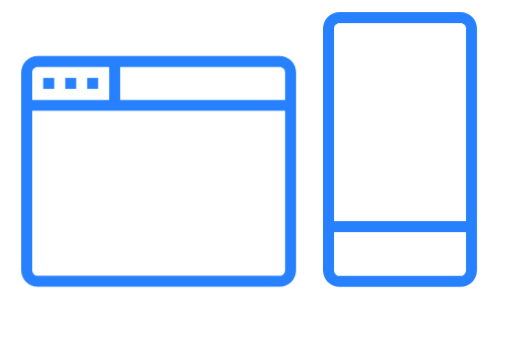
t = 0.00 s
t = 1.42 s: frame unchanged from t = 0.00 s, image omitted
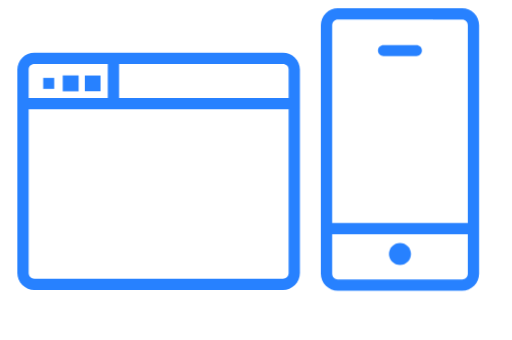
t = 2.84 s
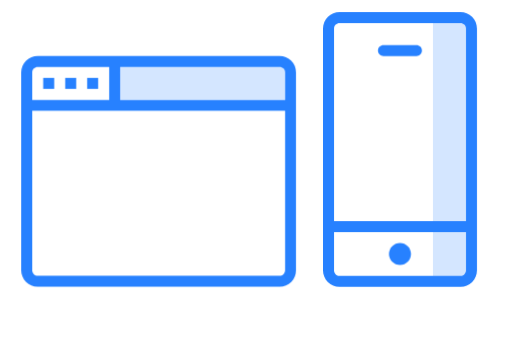
t = 4.26 s
t = 5.68 s: frame unchanged from t = 4.26 s, image omitted
t = 7.10 s: frame unchanged from t = 4.26 s, image omitted

The animated SVG that drew these frames (rendered in a browser with its animation timeline set to each time). Animation: 9 CSS @keyframes rules; one cycle of 7.10 s.

<?xml version="1.0" encoding="UTF-8" standalone="no"?>
<!-- Created with Keyshape -->
<svg xmlns="http://www.w3.org/2000/svg" width="95" height="63" viewBox="0 0 95 63" fill="none">
    <defs>
        <clipPath id="ClipPath-3">
            <rect width="8.06667" height="48.9333" fill="none" fill-opacity="0.2" stroke="#000000" transform="translate(79.3,41.6) scale(1,0.00272851) translate(-4.03333,-14757.7)" style="animation: 2.1s 1.9s linear both a0_h;"/>
        </clipPath>
        <clipPath id="ClipPath-1">
            <rect width="0.2" height="3.65" fill="none" stroke="none" transform="translate(70.075,7.025) translate(-4.825,-1.825)" style="animation: 2.1s 1.9s linear both a3_w;"/>
        </clipPath>
        <clipPath id="ClipPath-2">
            <rect width="0.266667" height="7.26667" fill="none" fill-opacity="0.21" stroke="#000000" transform="translate(33.7333,13.4333) translate(-15.9333,-3.63333)" style="animation: 2.1s 1.9s linear both a4_w;"/>
        </clipPath>
    </defs>
    <style>
@keyframes a0_h { 0% { height: 48.9333px; } 76.1905% { height: 48.9333px; animation-timing-function: cubic-bezier(0,0,0.58,1); } 100% { height: 17664.1px; } }
@keyframes a1_t { 0% { transform: translate(74.2133px,27.7px) scale(1,1) translate(-70.28px,-25.5px); } 38.0952% { transform: translate(74.2133px,27.7px) scale(1,1) translate(-70.28px,-25.5px); animation-timing-function: cubic-bezier(0.42,0,1,1); } 52.3809% { transform: translate(74.2133px,27.7px) scale(1.1,1.1) translate(-70.28px,-25.5px); animation-timing-function: cubic-bezier(0.42,0,0.58,1); } 61.9047% { transform: translate(74.2133px,27.7px) scale(1,1) translate(-70.28px,-25.5px); } 100% { transform: translate(74.2133px,27.7px) scale(1,1) translate(-70.28px,-25.5px); } }
@keyframes a2_t { 0% { transform: translate(74.2135px,47.0798px) scale(0,0) translate(-70.2802px,-44.8798px); } 9.5238% { transform: translate(74.2135px,47.0798px) scale(0,0) translate(-70.2802px,-44.8798px); animation-timing-function: cubic-bezier(0.42,0,1,1); } 33.3333% { transform: translate(74.2135px,47.0798px) scale(1,1) translate(-70.2802px,-44.8798px); } 38.0952% { transform: translate(74.2135px,47.0798px) scale(0.9,0.9) translate(-70.2802px,-44.8798px); animation-timing-function: cubic-bezier(0.42,0,1,1); } 42.8571% { transform: translate(74.2135px,47.0798px) scale(1,1) translate(-70.2802px,-44.8798px); } 100% { transform: translate(74.2135px,47.0798px) scale(1,1) translate(-70.2802px,-44.8798px); } }
@keyframes a3_w { 0% { width: 0.2px; } 9.5238% { width: 0.2px; animation-timing-function: cubic-bezier(0,0,0.58,1); } 28.5714% { width: 9.75px; } 100% { width: 9.75px; } }
@keyframes a4_w { 0% { width: 0.266667px; } 61.9048% { width: 0.266667px; animation-timing-function: cubic-bezier(0,0,0.58,1); } 76.1905% { width: 31.7333px; } 100% { width: 31.7333px; } }
@keyframes a5_t { 0% { transform: translate(29.4333px,31.7401px) scale(1,1) translate(-25.5px,-29.5401px); } 38.0952% { transform: translate(29.4333px,31.7401px) scale(1,1) translate(-25.5px,-29.5401px); animation-timing-function: cubic-bezier(0.42,0,1,1); } 52.3809% { transform: translate(29.4333px,31.7401px) scale(1.1,1.1) translate(-25.5px,-29.5401px); animation-timing-function: cubic-bezier(0,0,0.58,1); } 61.9047% { transform: translate(29.4333px,31.7401px) scale(1,1) translate(-25.5px,-29.5401px); } 100% { transform: translate(29.4333px,31.7401px) scale(1,1) translate(-25.5px,-29.5401px); } }
@keyframes a6_t { 0% { transform: translate(9.03329px,15.4202px) scale(1,1) translate(-5.09996px,-13.2202px); animation-timing-function: cubic-bezier(0.42,0,1,1); } 19.0476% { transform: translate(9.03329px,15.4202px) scale(2,2) translate(-5.09996px,-13.2202px); animation-timing-function: cubic-bezier(0.42,0,1,1); } 28.5714% { transform: translate(9.03329px,15.4202px) scale(1,1) translate(-5.09996px,-13.2202px); } 100% { transform: translate(9.03329px,15.4202px) scale(1,1) translate(-5.09996px,-13.2202px); } }
@keyframes a7_t { 0% { transform: translate(13.1133px,15.4202px) scale(1,1) translate(-9.18002px,-13.2202px); } 19.0476% { transform: translate(13.1133px,15.4202px) scale(1,1) translate(-9.18002px,-13.2202px); animation-timing-function: cubic-bezier(0.42,0,1,1); } 38.0952% { transform: translate(13.1133px,15.4202px) scale(2,2) translate(-9.18002px,-13.2202px); animation-timing-function: cubic-bezier(0.42,0,1,1); } 47.619% { transform: translate(13.1133px,15.4202px) scale(1,1) translate(-9.18002px,-13.2202px); } 100% { transform: translate(13.1133px,15.4202px) scale(1,1) translate(-9.18002px,-13.2202px); } }
@keyframes a8_t { 0% { transform: translate(17.1933px,15.4202px) scale(1,1) translate(-13.26px,-13.2202px); } 33.3333% { transform: translate(17.1933px,15.4202px) scale(1,1) translate(-13.26px,-13.2202px); animation-timing-function: cubic-bezier(0.42,0,1,1); } 52.3809% { transform: translate(17.1933px,15.4202px) scale(2,2) translate(-13.26px,-13.2202px); animation-timing-function: cubic-bezier(0.42,0,1,1); } 61.9047% { transform: translate(17.1933px,15.4202px) scale(1,1) translate(-13.26px,-13.2202px); } 100% { transform: translate(17.1933px,15.4202px) scale(1,1) translate(-13.26px,-13.2202px); } }
* { animation-delay: 5s; }
    </style>
    <path d="M82.5204,0L76.4004,0L76.4004,48.96L82.5204,48.96L82.5204,0Z" fill="#2781FF" fill-opacity="0.2" clip-path="url(#ClipPath-3)" transform="translate(3.93333,2.2)"/>
    <path d="M81.5,0L59.06,0C58.2487,0.000864002,57.4709,0.323533,56.8972,0.897207C56.3235,1.47088,56.0009,2.2487,56,3.06L56,47.94C56.0009,48.7513,56.3235,49.5291,56.8972,50.1028C57.4709,50.6765,58.2487,50.9991,59.06,51L81.5,51C82.3113,50.9991,83.0891,50.6765,83.6628,50.1028C84.2365,49.5291,84.5591,48.7513,84.56,47.94L84.56,3.06C84.5591,2.2487,84.2365,1.47088,83.6628,0.897207C83.0891,0.323533,82.3113,0.000864002,81.5,0L81.5,0ZM82.52,47.94C82.52,48.2105,82.4125,48.47,82.2212,48.6612C82.03,48.8525,81.7705,48.96,81.5,48.96L59.06,48.96C58.7895,48.96,58.53,48.8525,58.3388,48.6612C58.1475,48.47,58.04,48.2105,58.04,47.94L58.04,40.8L82.52,40.8L82.52,47.94ZM82.52,38.76L58.04,38.76L58.04,3.06C58.04,2.78948,58.1475,2.53004,58.3388,2.33875C58.53,2.14746,58.7895,2.04,59.06,2.04L81.5,2.04C81.7705,2.04,82.03,2.14746,82.2212,2.33875C82.4125,2.53004,82.52,2.78948,82.52,3.06L82.52,38.76Z" fill="#2781FF" transform="translate(74.2133,27.7) translate(-70.28,-25.5)" style="animation: 2.1s 1.9s linear both a1_t;"/>
    <path d="M70.2802,46.9198C71.4069,46.9198,72.3202,46.0065,72.3202,44.8798C72.3202,43.7532,71.4069,42.8398,70.2802,42.8398C69.1536,42.8398,68.2402,43.7532,68.2402,44.8798C68.2402,46.0065,69.1536,46.9198,70.2802,46.9198Z" fill="#2781FF" transform="translate(74.2135,47.0798) scale(0,0) translate(-70.2802,-44.8798)" style="animation: 2.1s 1.9s linear both a2_t;"/>
    <path d="M73.3392,6.12012L67.2192,6.12012C66.9487,6.12012,66.6893,6.22758,66.498,6.41887C66.3067,6.61016,66.1992,6.8696,66.1992,7.14012C66.1992,7.41064,66.3067,7.67008,66.498,7.86137C66.6893,8.05265,66.9487,8.16012,67.2192,8.16012L73.3392,8.16012C73.6097,8.16012,73.8692,8.05265,74.0605,7.86137C74.2518,7.67008,74.3592,7.41064,74.3592,7.14012C74.3592,6.8696,74.2518,6.61016,74.0605,6.41887C73.8692,6.22758,73.6097,6.12012,73.3392,6.12012Z" fill="#2781FF" clip-path="url(#ClipPath-1)" transform="translate(3.93333,2.2)"/>
    <path d="M48.96,16.2802L18.36,16.2802L18.36,10.1602L47.94,10.1602C48.2105,10.1602,48.4699,10.2676,48.6612,10.4589C48.8525,10.6502,48.96,10.9096,48.96,11.1802L48.96,16.2802Z" fill="#2781FF" fill-opacity="0.2" clip-path="url(#ClipPath-2)" transform="translate(3.93333,2.2)"/>
    <path d="M47.94,8.12012L3.06,8.12012C2.2487,8.12098,1.47088,8.44365,0.897207,9.01732C0.323533,9.591,0.000864002,10.3688,0,11.1801L0,47.9001C0.000864002,48.7114,0.323533,49.4892,0.897207,50.0629C1.47088,50.6366,2.2487,50.9593,3.06,50.9601L47.94,50.9601C48.7513,50.9593,49.5291,50.6366,50.1028,50.0629C50.6765,49.4892,50.9991,48.7114,51,47.9001L51,11.1801C50.9991,10.3688,50.6765,9.591,50.1028,9.01732C49.5291,8.44365,48.7513,8.12098,47.94,8.12012ZM2.04,11.1801C2.04,10.9096,2.14746,10.6502,2.33875,10.4589C2.53004,10.2676,2.78948,10.1601,3.06,10.1601L16.32,10.1601L16.32,16.2801L2.04,16.2801L2.04,11.1801ZM48.96,47.9001C48.96,48.1706,48.8525,48.4301,48.6612,48.6214C48.47,48.8127,48.2105,48.9201,47.94,48.9201L3.06,48.9201C2.78948,48.9201,2.53004,48.8127,2.33875,48.6214C2.14746,48.4301,2.04,48.1706,2.04,47.9001L2.04,18.3201L48.96,18.3201L48.96,47.9001ZM48.96,16.2801L18.36,16.2801L18.36,10.1601L47.94,10.1601C48.2105,10.1601,48.47,10.2676,48.6612,10.4589C48.8525,10.6502,48.96,10.9096,48.96,11.1801L48.96,16.2801Z" fill="#2781FF" transform="translate(29.4333,31.7401) translate(-25.5,-29.5401)" style="animation: 2.1s 1.9s linear both a5_t;"/>
    <path d="M6.11996,12.2002L4.07996,12.2002L4.07996,14.2402L6.11996,14.2402L6.11996,12.2002Z" fill="#2781FF" transform="translate(9.03329,15.4202) translate(-5.09996,-13.2202)" style="animation: 2.1s 1.9s linear both a6_t;"/>
    <path d="M10.2,12.2002L8.16003,12.2002L8.16003,14.2402L10.2,14.2402L10.2,12.2002Z" fill="#2781FF" transform="translate(13.1133,15.4202) translate(-9.18002,-13.2202)" style="animation: 2.1s 1.9s linear both a7_t;"/>
    <path d="M14.28,12.2002L12.24,12.2002L12.24,14.2402L14.28,14.2402L14.28,12.2002Z" fill="#2781FF" transform="translate(17.1933,15.4202) translate(-13.26,-13.2202)" style="animation: 2.1s 1.9s linear both a8_t;"/>
</svg>
